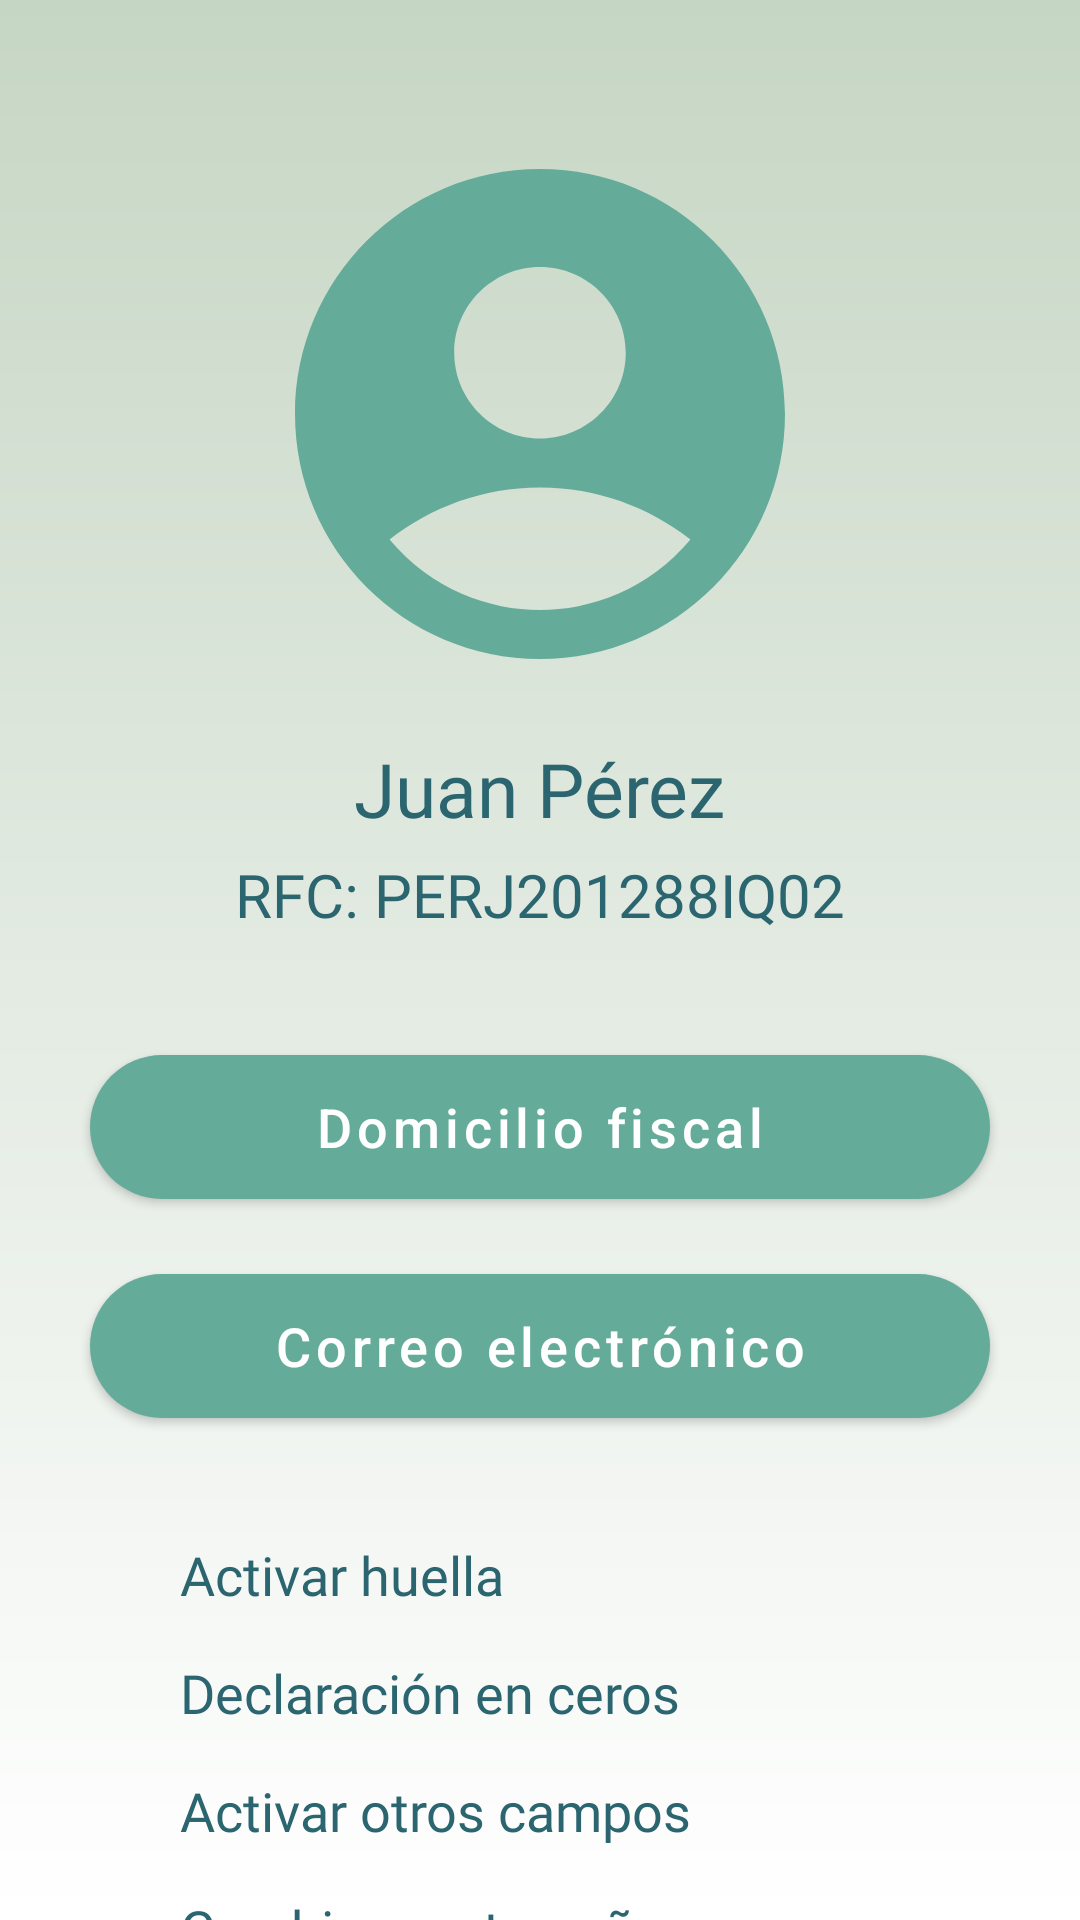

The Android layout XML behind this screen, and the referenced resources:
<!-- AndroidManifest.xml: application theme Theme.Dclaro -->
<!-- res/layout/activity_perfil.xml -->
<?xml version="1.0" encoding="utf-8"?>
<LinearLayout xmlns:android="http://schemas.android.com/apk/res/android"
    xmlns:app="http://schemas.android.com/apk/res-auto"
    xmlns:tools="http://schemas.android.com/tools"
    android:layout_width="match_parent"
    android:layout_height="match_parent"
    tools:context=".PerfilActivity"
    android:orientation="vertical"
    android:background="@drawable/gradient_3">

    <ImageView
        android:id="@+id/iv_perfil"
        android:layout_width="211dp"
        android:layout_height="196dp"
        android:layout_gravity="center_horizontal"
        android:layout_marginTop="40dp"
        android:src="@drawable/ic_user"/>

    <TextView
        android:id="@+id/tv_nombrePerfil"
        android:layout_width="wrap_content"
        android:layout_height="wrap_content"
        android:text="Juan Pérez"
        android:textColor="@color/colorElementosOscuros"
        android:textSize="25sp"
        android:fontFamily="@font/manrope_bold"
        android:layout_gravity="center_horizontal"
        android:layout_marginTop="10dp"/>

   <TextView
       android:id="@+id/tv_rfc"
       android:layout_width="wrap_content"
       android:layout_height="wrap_content"
       android:text="@string/fillRFC"
       android:textColor="@color/colorElementosOscuros"
       android:textSize="20sp"
       android:fontFamily="@font/manrope_medium"
       android:layout_gravity="center_horizontal"
       android:layout_marginTop="5dp"/>

   <Button
       android:id="@+id/btn_domicilioFiscal"
       android:layout_width="300dp"
       android:layout_height="wrap_content"
       android:layout_gravity="center_horizontal"
       android:enabled="true"
       android:text="Domicilio fiscal"
       android:textSize="18sp"
       android:layout_marginTop="40dp"
       android:textAllCaps="false"
       android:background="@drawable/round_button"
       android:paddingHorizontal="40dp"/>

   <Button
       android:id="@+id/btn_correoElectronico"
       android:layout_width="300dp"
       android:layout_height="wrap_content"
       android:layout_gravity="center_horizontal"
       android:enabled="true"
       android:text="Correo electrónico"
       android:textSize="18sp"
       android:layout_marginTop="25dp"
       android:textAllCaps="false"
       android:background="@drawable/round_button"
       android:paddingHorizontal="40dp"/>

    <LinearLayout
        android:layout_width="match_parent"
        android:layout_height="wrap_content"
        android:orientation="vertical"
        android:layout_marginTop="40dp"
        android:paddingHorizontal="60dp">

        <LinearLayout
            android:layout_width="match_parent"
            android:layout_height="wrap_content"
            android:orientation="horizontal">

            <TextView
                android:layout_width="250dp"
                android:layout_height="wrap_content"
                android:text="Activar huella"
                android:textColor="@color/colorElementosOscuros"
                android:textSize="18sp"
                android:fontFamily="@font/manrope_medium"/>

            <ImageView
                android:layout_width="wrap_content"
                android:layout_height="wrap_content"
                android:src="@drawable/ic_switch_on"/>

        </LinearLayout>

        <LinearLayout
            android:layout_width="match_parent"
            android:layout_height="wrap_content"
            android:orientation="horizontal"
            android:layout_marginTop="15dp">

            <TextView
                android:layout_width="250dp"
                android:layout_height="wrap_content"
                android:text="Declaración en ceros"
                android:textColor="@color/colorElementosOscuros"
                android:textSize="18sp"
                android:fontFamily="@font/manrope_medium"/>

            <ImageView
                android:layout_width="wrap_content"
                android:layout_height="wrap_content"
                android:src="@drawable/ic_switch_on"/>

        </LinearLayout>

        <LinearLayout
            android:layout_width="match_parent"
            android:layout_height="wrap_content"
            android:orientation="horizontal"
            android:layout_marginTop="15dp">

            <TextView
                android:layout_width="250dp"
                android:layout_height="wrap_content"
                android:text="Activar otros campos"
                android:textColor="@color/colorElementosOscuros"
                android:textSize="18sp"
                android:fontFamily="@font/manrope_medium"/>

            <ImageView
                android:layout_width="wrap_content"
                android:layout_height="wrap_content"
                android:src="@drawable/ic_switch_on"/>

        </LinearLayout>

        <LinearLayout
            android:layout_width="match_parent"
            android:layout_height="wrap_content"
            android:orientation="horizontal"
            android:layout_marginTop="15dp">

            <TextView
                android:layout_width="250dp"
                android:layout_height="wrap_content"
                android:text="Cambiar contraseña"
                android:textColor="@color/colorElementosOscuros"
                android:textSize="18sp"
                android:fontFamily="@font/manrope_medium"/>

            <ImageView
                android:layout_width="wrap_content"
                android:layout_height="wrap_content"
                android:src="@drawable/ic_llave"/>

        </LinearLayout>

    </LinearLayout>

</LinearLayout>
<!-- resources referenced by this layout -->
<resources>
  <color name="colorElementosOscuros">#2B656F</color>
  <!-- drawable gradient_3 (drawable) -->
  <?xml version="1.0" encoding="utf-8"?>
  <shape xmlns:android="http://schemas.android.com/apk/res/android">
      <gradient android:type="linear"
          android:angle="100"
          android:startColor="@color/verdePalo"
          android:endColor="@color/white" />
  </shape>
  <!-- drawable ic_llave (drawable) -->
  <vector android:height="24dp" android:tint="#2B656F"
      android:viewportHeight="24" android:viewportWidth="24"
      android:width="24dp" xmlns:android="http://schemas.android.com/apk/res/android">
      <path android:fillColor="@android:color/white" android:pathData="M12.65,10C11.83,7.67 9.61,6 7,6c-3.31,0 -6,2.69 -6,6s2.69,6 6,6c2.61,0 4.83,-1.67 5.65,-4H17v4h4v-4h2v-4H12.65zM7,14c-1.1,0 -2,-0.9 -2,-2s0.9,-2 2,-2 2,0.9 2,2 -0.9,2 -2,2z"/>
  </vector>
  <!-- drawable ic_switch_on (drawable) -->
  <vector android:height="24dp" android:tint="#2B656F"
      android:viewportHeight="24" android:viewportWidth="24"
      android:width="24dp" xmlns:android="http://schemas.android.com/apk/res/android">
      <path android:fillColor="@android:color/white" android:pathData="M17,7L7,7c-2.76,0 -5,2.24 -5,5s2.24,5 5,5h10c2.76,0 5,-2.24 5,-5s-2.24,-5 -5,-5zM17,15c-1.66,0 -3,-1.34 -3,-3s1.34,-3 3,-3 3,1.34 3,3 -1.34,3 -3,3z"/>
  </vector>
  <!-- drawable ic_user (drawable) -->
  <vector android:height="24dp" android:tint="#64AC99"
      android:viewportHeight="24" android:viewportWidth="24"
      android:width="24dp" xmlns:android="http://schemas.android.com/apk/res/android">
      <path android:fillColor="@android:color/white" android:pathData="M12,2C6.48,2 2,6.48 2,12s4.48,10 10,10s10,-4.48 10,-10S17.52,2 12,2zM12,6c1.93,0 3.5,1.57 3.5,3.5S13.93,13 12,13s-3.5,-1.57 -3.5,-3.5S10.07,6 12,6zM12,20c-2.03,0 -4.43,-0.82 -6.14,-2.88C7.55,15.8 9.68,15 12,15s4.45,0.8 6.14,2.12C16.43,19.18 14.03,20 12,20z"/>
  </vector>
  <!-- drawable round_button (drawable) -->
  <?xml version="1.0" encoding="utf-8"?>
  <selector xmlns:android="http://schemas.android.com/apk/res/android">
      <item>
          <shape android:shape="rectangle">
              <corners android:radius="1000dp"></corners>
              <solid android:color="@color/colorElementosClaros"></solid>
          </shape>
      </item>
  </selector>
  <string name="fillRFC">RFC: PERJ201288IQ02</string>
  <style name="Theme.Dclaro" parent="Theme.MaterialComponents.DayNight.DarkActionBar">
          
          <item name="colorPrimary">@color/colorElementosClaros</item>
          <item name="colorPrimaryVariant">@color/colorElementosOscuros</item>
          <item name="colorOnPrimary">@color/white</item>
          
          <item name="colorSecondary">@color/colorElementosClaros</item>
          <item name="colorSecondaryVariant">@color/colorElementosOscuros</item>
          <item name="colorOnSecondary">@color/black</item>
          
          <item name="android:statusBarColor">?attr/colorPrimaryVariant</item>
          
      </style>
  <color name="verdePalo">#C6D6C4</color>
  <color name="white">#FFFFFF</color>
  <color name="colorElementosClaros">#64AC99</color>
  <color name="black">#FF000000</color>
</resources>
